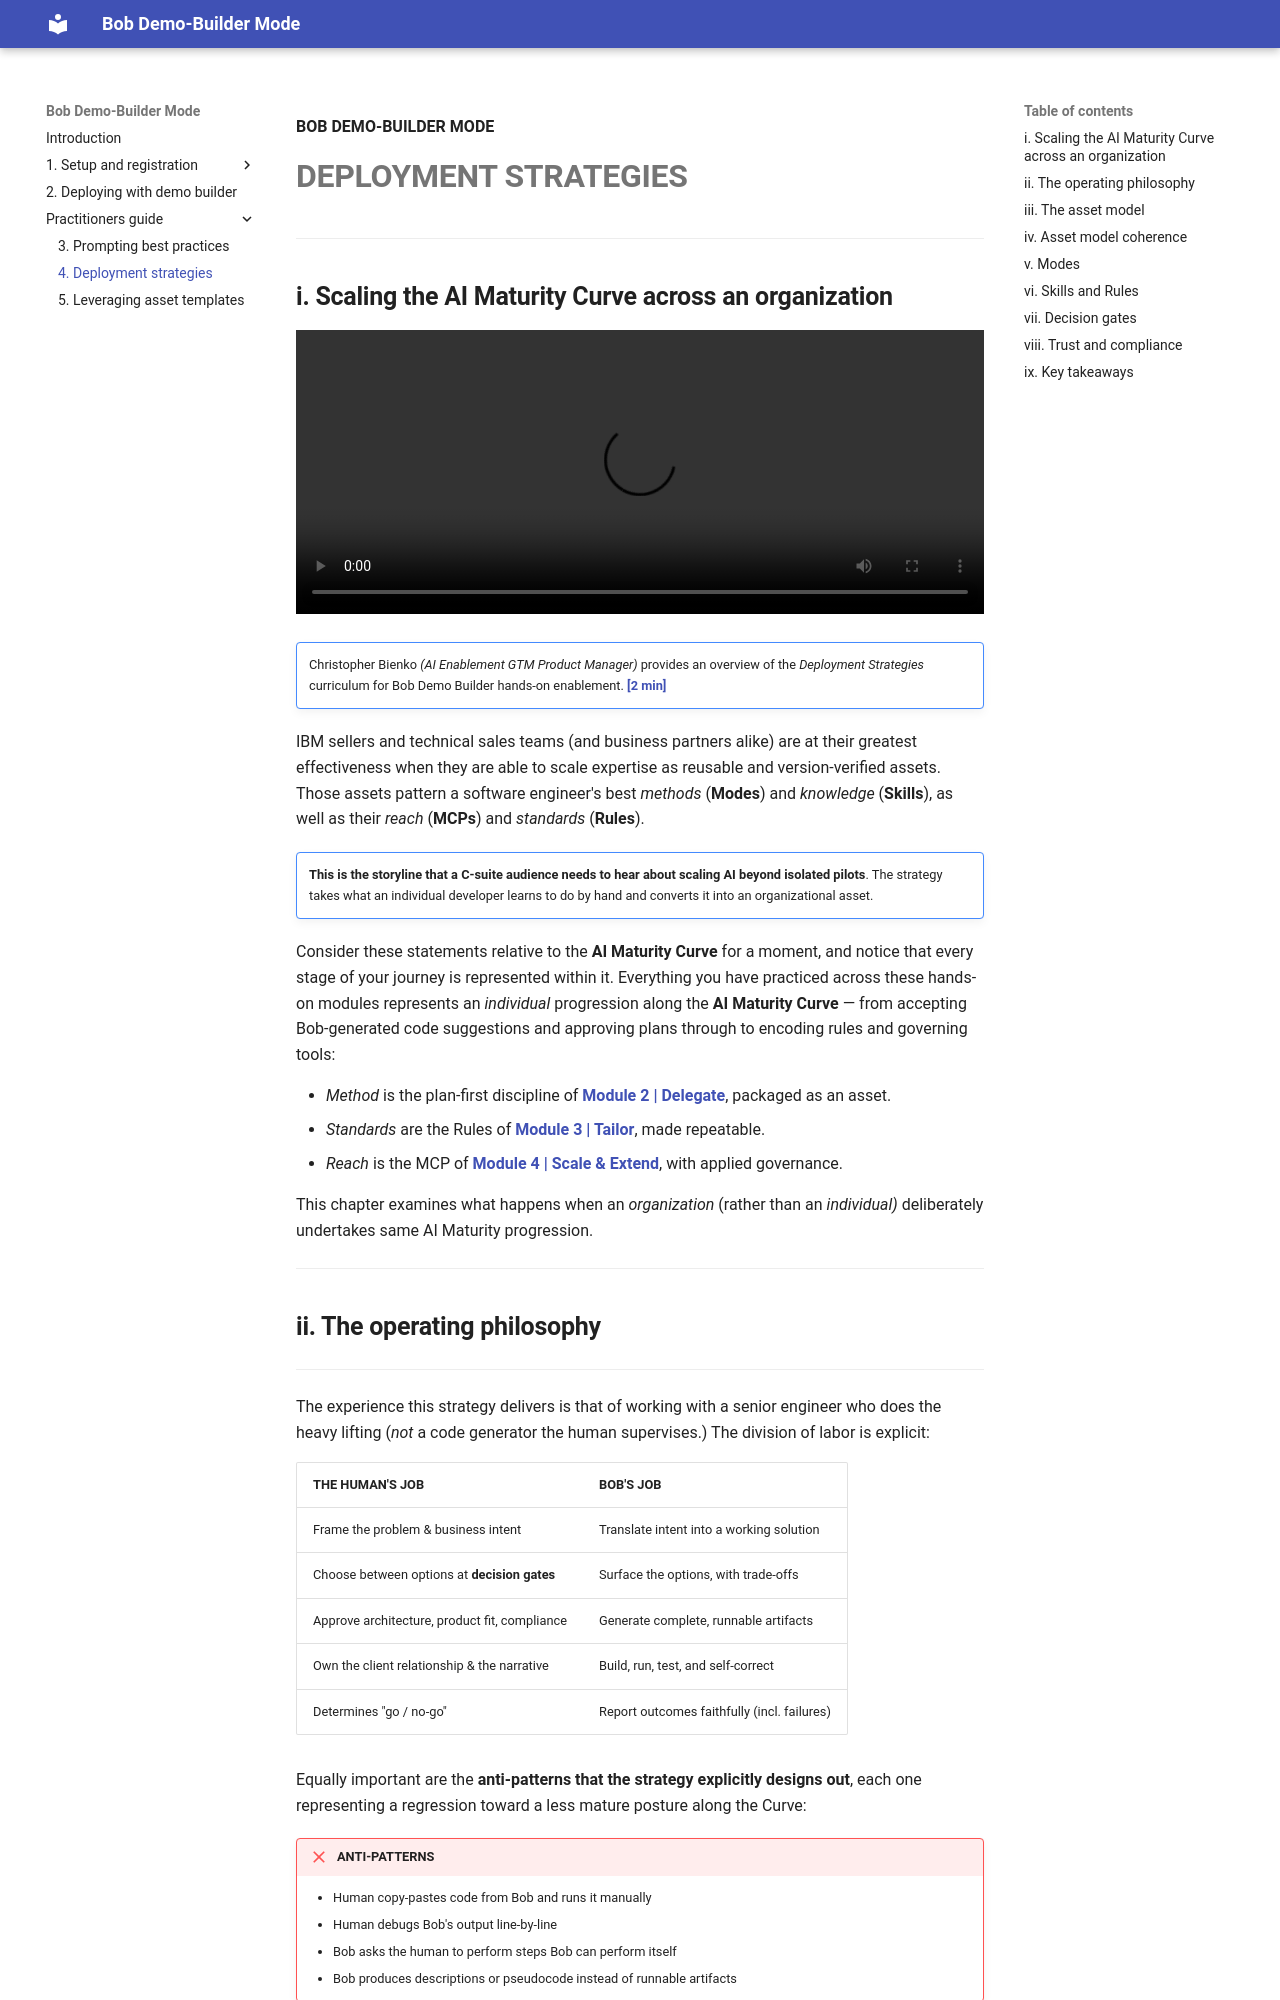

repository: bienko/bob-demo-builder · page: 4/index.html · generator: mkdocs

**BOB DEMO-BUILDER MODE**
# **DEPLOYMENT STRATEGIES**

---

## **i. Scaling the AI Maturity Curve across an organization**

![type:video](./_videos/L3-Demo-Builder-Deployment.mp4)
!!! note ""
    Christopher Bienko *(AI Enablement GTM Product Manager)* provides an overview of the *Deployment Strategies* curriculum for Bob Demo Builder hands-on enablement. **<a href="https://ibm.seismic.com/Link/Content/DC3VhTF4FQVGdGWCC2H77MBcqRmj" target="_blank">[2 min]</a>**

IBM sellers and technical sales teams (and business partners alike) are at their greatest effectiveness when they are able to scale expertise as reusable and version-verified assets. Those assets pattern a software engineer's best *methods* (**Modes**) and *knowledge* (**Skills**), as well as their *reach* (**MCPs**) and *standards* (**Rules**).

!!! note ""
    **This is the storyline that a C-suite audience needs to hear about scaling AI beyond isolated pilots**. The strategy takes what an individual developer learns to do by hand and converts it into an organizational asset.

Consider these statements relative to the **AI Maturity Curve** for a moment, and notice that every stage of your journey is represented within it. Everything you have practiced across these hands-on modules represents an *individual* progression along the **AI Maturity Curve** — from accepting Bob-generated code suggestions and approving plans through to encoding rules and governing tools:

- *Method* is the plan-first discipline of **<a href="https://ibm.github.io/bob-l3/delegate/2-1/" target="_blank">Module 2 | Delegate</a>**, packaged as an asset.
- *Standards* are the Rules of **<a href="https://ibm.github.io/bob-l3/tailor/3-2/" target="_blank">Module 3 | Tailor</a>**, made repeatable.
- *Reach* is the MCP of **<a href="https://ibm.github.io/bob-l3/scale/4-3/" target="_blank">Module 4 | Scale & Extend</a>**, with applied governance.

This chapter examines what happens when an *organization* (rather than an *individual)* deliberately undertakes same AI Maturity progression.

---
    

## **ii. The operating philosophy**

---

The experience this strategy delivers is that of working with a senior engineer who does the heavy lifting (*not* a code generator the human supervises.) The division of labor is explicit:

| THE HUMAN'S JOB | BOB'S JOB |
|---|---|
| Frame the problem & business intent | Translate intent into a working solution |
| Choose between options at **decision gates** | Surface the options, with trade-offs |
| Approve architecture, product fit, compliance | Generate complete, runnable artifacts |
| Own the client relationship & the narrative | Build, run, test, and self-correct |
| Determines "go / no-go" | Report outcomes faithfully (incl. failures) |

Equally important are the **anti-patterns that the strategy explicitly designs out**, each one representing a regression toward a less mature posture along the Curve:

!!! failure "ANTI-PATTERNS"
    - Human copy-pastes code from Bob and runs it manually
    - Human debugs Bob's output line-by-line
    - Bob asks the human to perform steps Bob can perform itself
    - Bob produces descriptions or pseudocode instead of runnable artifacts

The standard to hold: **if a step can be automated or verified (or simply looked up), Bob does it.** The human's time is spent only where judgment is required. In the cases where Bob requires a human-in-the-loop to make a judgement call, it will ask crisp, optioned questions before proceeding to execute the task.

---
